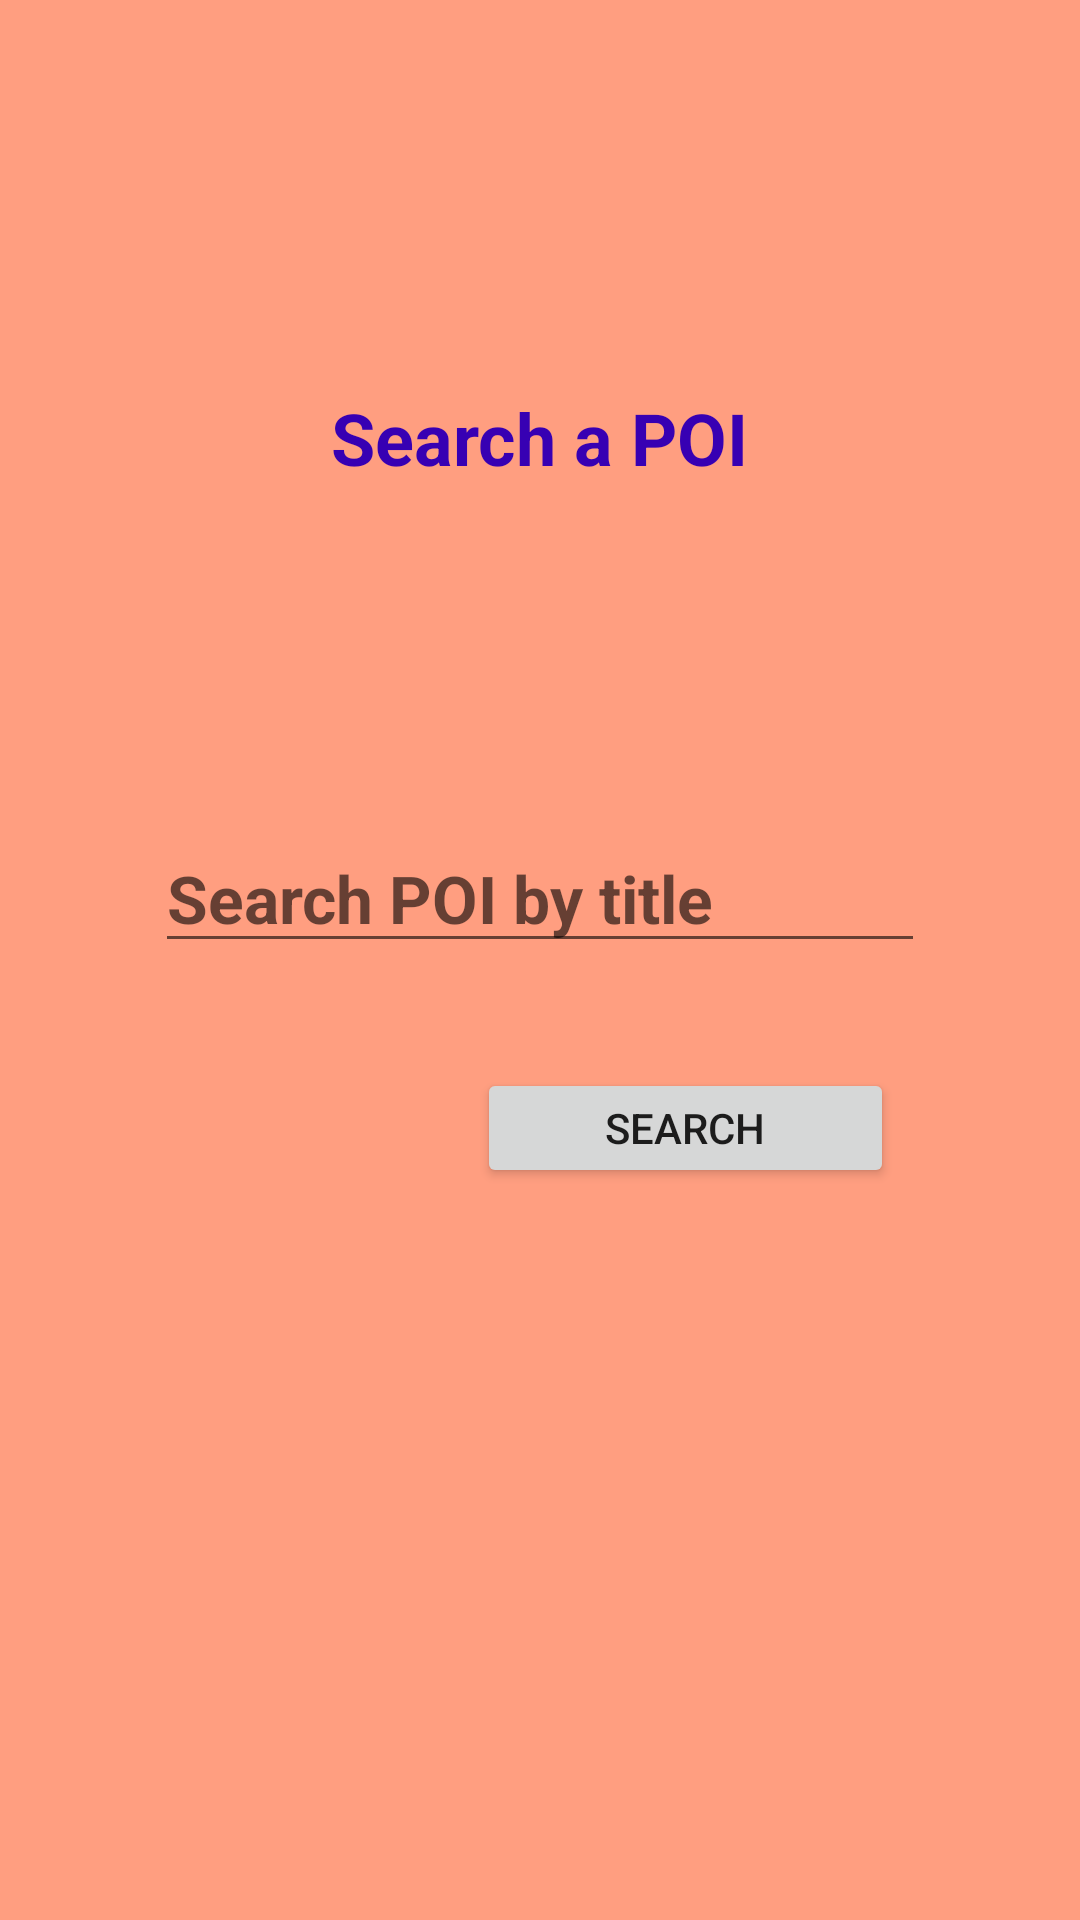

This screen was rendered from an Android layout file. Write that file and the resources it references.
<!-- AndroidManifest.xml: application theme Theme.MyPOIs -->
<!-- res/layout/search_poi.xml -->
<?xml version="1.0" encoding="utf-8"?>
<androidx.constraintlayout.widget.ConstraintLayout xmlns:android="http://schemas.android.com/apk/res/android"
    xmlns:app="http://schemas.android.com/apk/res-auto"
    xmlns:tools="http://schemas.android.com/tools"
    android:layout_width="match_parent"
    android:layout_height="match_parent"
    android:background="#92FF5722">

    <TextView
        android:id="@+id/textView3"
        android:layout_width="160dp"
        android:layout_height="37dp"
        android:layout_marginBottom="108dp"
        android:text="Search a POI"
        android:textAlignment="center"
        android:textColor="@color/purple_700"
        android:textSize="24sp"
        android:textStyle="bold"
        app:layout_constraintBottom_toTopOf="@+id/searchTitle"
        app:layout_constraintEnd_toEndOf="parent"
        app:layout_constraintHorizontal_bias="0.498"
        app:layout_constraintStart_toStartOf="parent" />

    <ImageView
        android:id="@+id/imageView4"
        android:layout_width="110dp"
        android:layout_height="139dp"
        app:layout_constraintBottom_toTopOf="@+id/textView3"
        app:layout_constraintEnd_toEndOf="parent"
        app:layout_constraintHorizontal_bias="0.498"
        app:layout_constraintStart_toStartOf="parent"
        app:layout_constraintTop_toTopOf="parent"
        app:layout_constraintVertical_bias="0.846"
        app:srcCompat="@drawable/pois" />

    <EditText
        android:id="@+id/searchTitle"
        android:layout_width="wrap_content"
        android:layout_height="wrap_content"
        android:layout_marginBottom="35dp"
        android:editable="true"
        android:ems="10"
        android:hint="Search POI by title"
        android:inputType="textPersonName"
        android:textAlignment="viewStart"
        android:textColor="@color/white"
        android:textSize="22dp"
        android:textStyle="bold"
        app:layout_constraintBottom_toTopOf="@+id/searchButton"
        app:layout_constraintEnd_toEndOf="parent"
        app:layout_constraintStart_toStartOf="parent" />

    <Button
        android:id="@+id/searchButton"
        android:layout_width="139dp"
        android:layout_height="40dp"
        android:layout_marginBottom="244dp"
        android:width="250dp"
        android:onClick="onClickSearchButton"
        android:text="SEARCH"
        app:layout_constraintBottom_toBottomOf="parent"
        app:layout_constraintEnd_toEndOf="parent"
        app:layout_constraintHorizontal_bias="0.72"
        app:layout_constraintStart_toStartOf="parent" />
</androidx.constraintlayout.widget.ConstraintLayout>
<!-- resources referenced by this layout -->
<resources>
  <style name="Theme.MyPOIs" parent="Theme.MaterialComponents.DayNight.DarkActionBar">
          
          <item name="colorPrimary">@color/purple_500</item>
          <item name="colorPrimaryVariant">@color/purple_700</item>
          <item name="colorOnPrimary">@color/white</item>
          
          <item name="colorSecondary">@color/teal_200</item>
          <item name="colorSecondaryVariant">@color/teal_700</item>
          <item name="colorOnSecondary">@color/black</item>
          
          <item name="android:statusBarColor">?attr/colorPrimaryVariant</item>
          
      </style>
  <!-- not gathered from this repository: default colours our renderer supplied (Android Studio template values) -->
  <color name="purple_500">#FF6200EE</color>
  <color name="purple_700">#FF3700B3</color>
  <color name="teal_200">#FF03DAC5</color>
  <color name="teal_700">#FF018786</color>
  <color name="black">#FF000000</color>
  <color name="white">#FFFFFFFF</color>
</resources>
